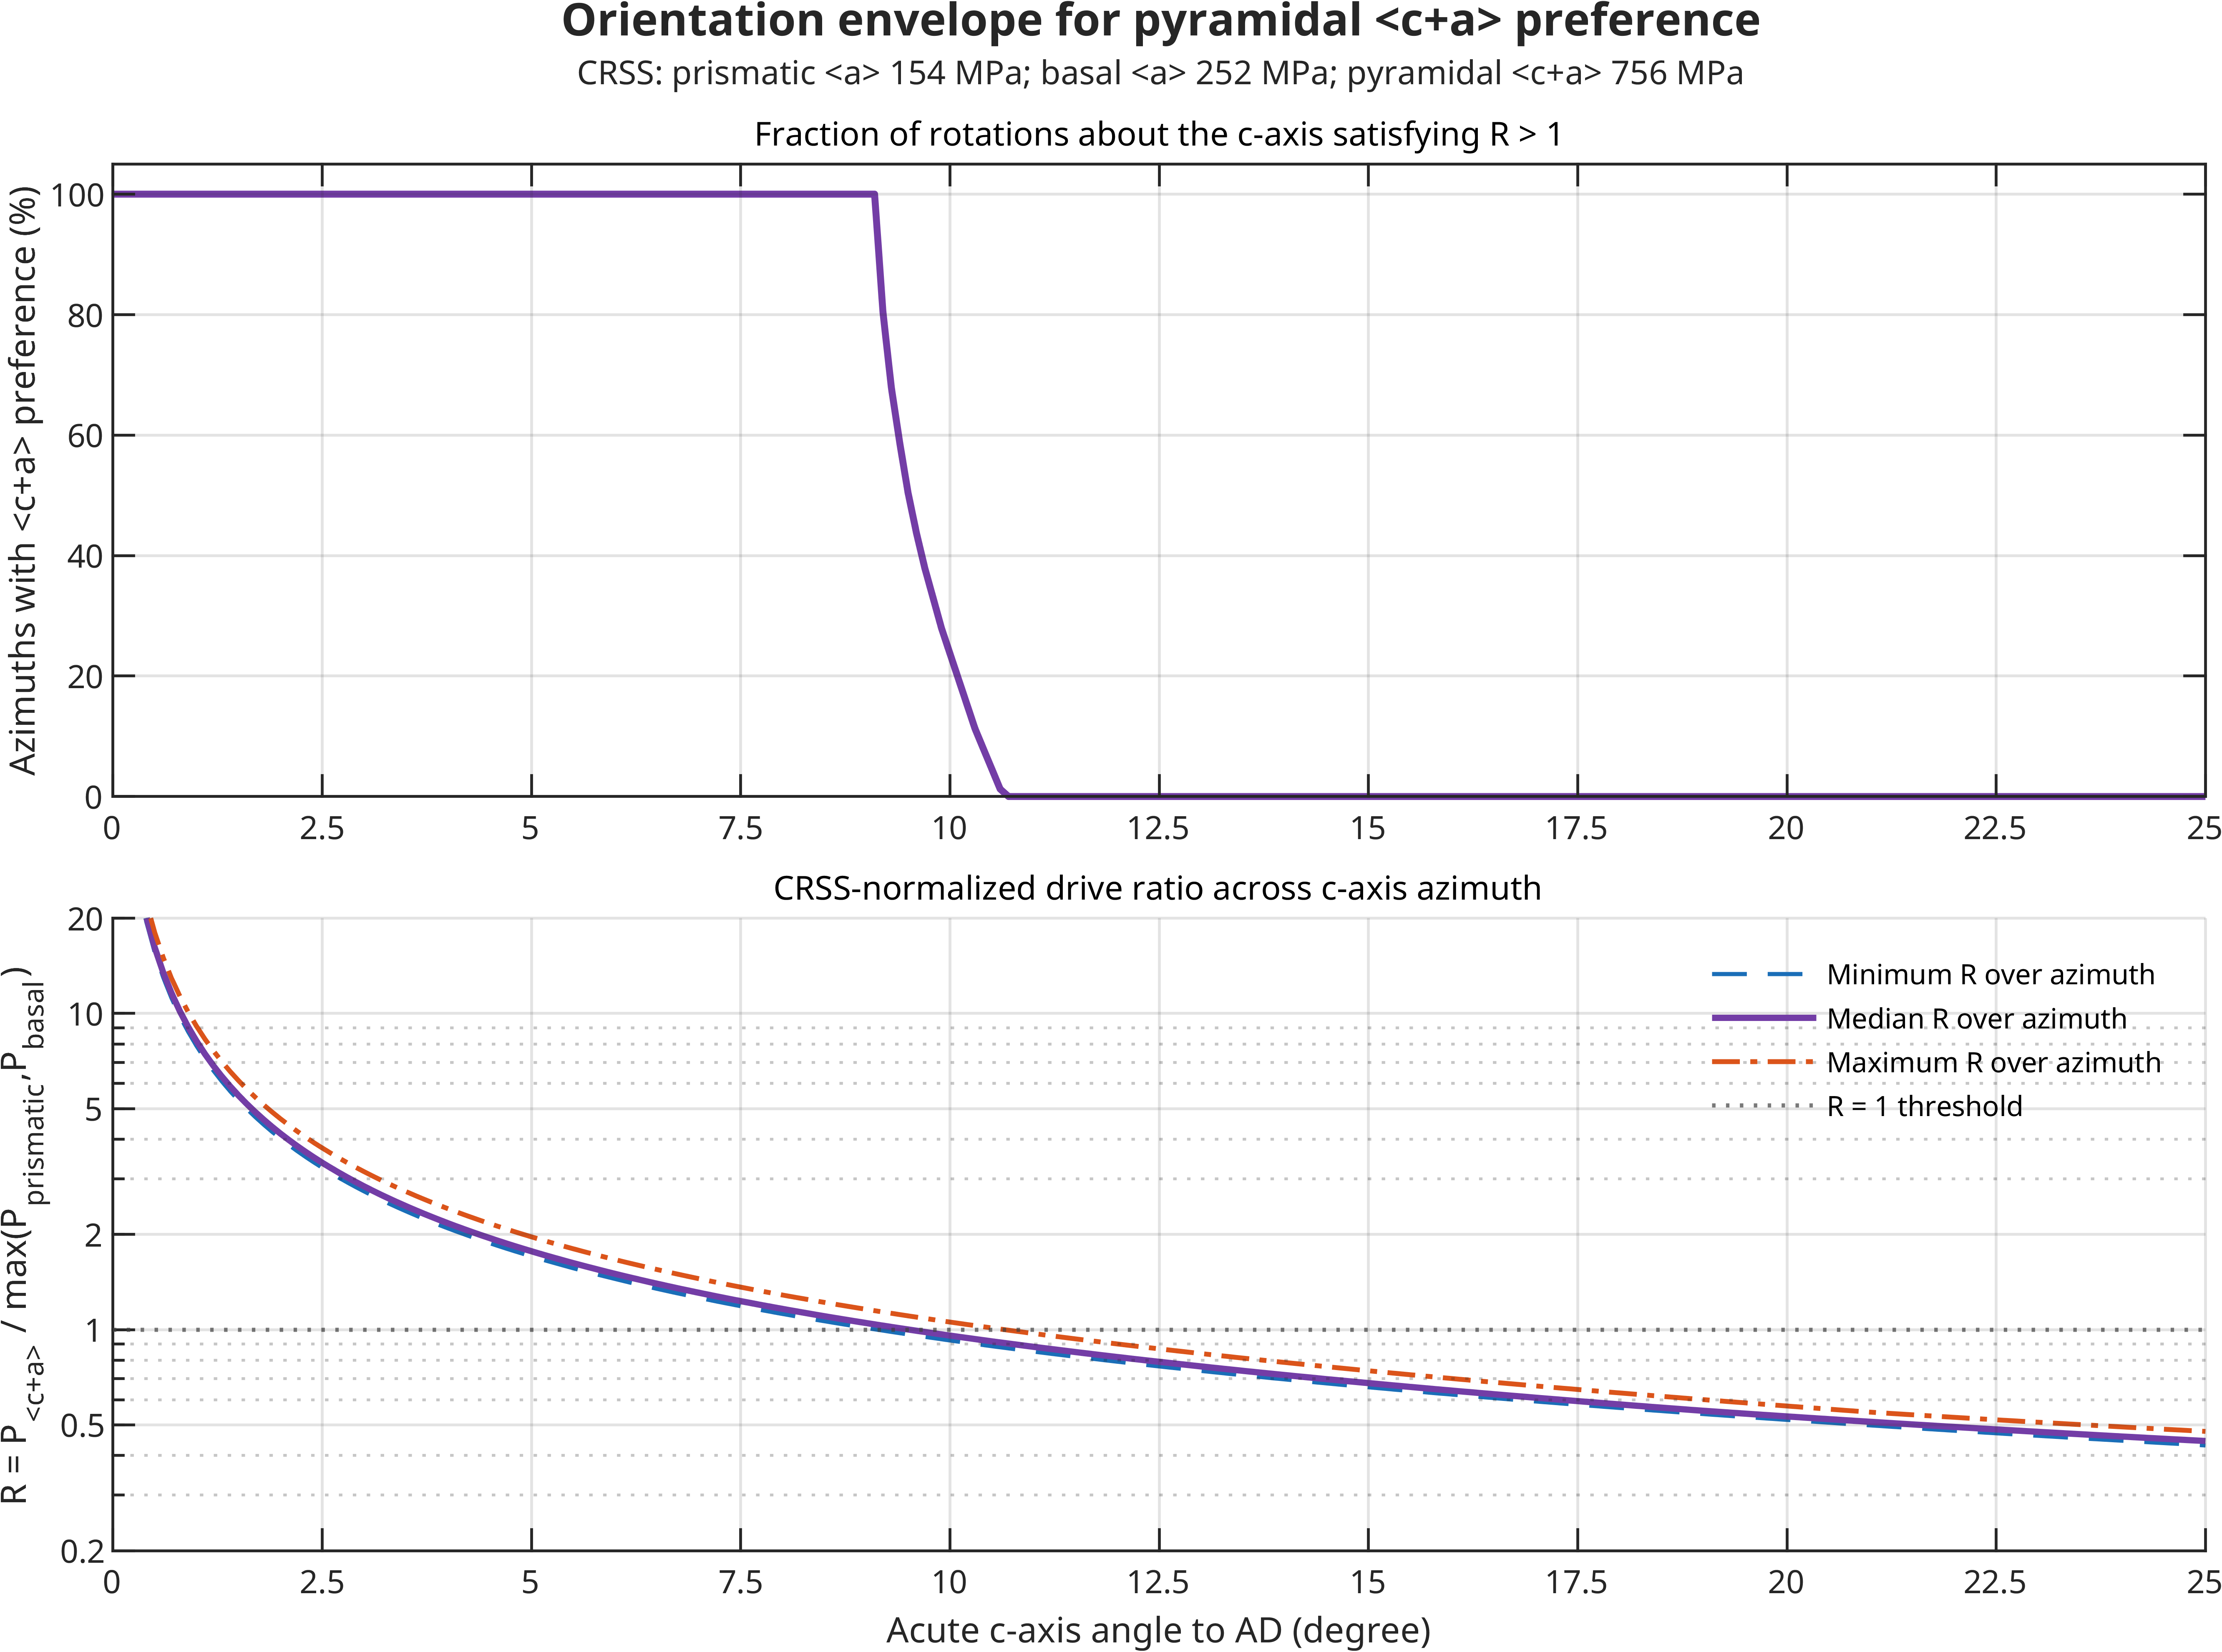

The data file committed next to this chart (first rows):
c_axis_ad_angle_deg, azimuth_fraction_ca_preferred, minimum_drive_ratio, median_drive_ratio, maximum_drive_ratio, minimum_ca_max_abs_schmid, maximum_ca_max_abs_schmid, maximum_prismatic_max_abs_schmid, maximum_basal_max_abs_schmid
0, 1, 1.09840330255459e+15, 1.09840330255459e+15, 1.09840330255459e+15, 0.4035, 0.4035, 4.75404801316694e-33, 1.22464679914735e-16
0.1, 1, 77.24, 79.98, 89.2, 0.4045, 0.4045, 1.52308555240482e-06, 0.001745
0.2, 1, 38.71, 40.08, 44.7, 0.4054, 0.4054, 6.09232365130209e-06, 0.003491
0.3, 1, 25.86, 26.78, 29.87, 0.4063, 0.4064, 1.37076586219676e-05, 0.005236
0.4, 1, 19.44, 20.13, 22.45, 0.4071, 0.4073, 2.43689976739479e-05, 0.006981
0.5, 1, 15.59, 16.14, 18, 0.408, 0.4082, 3.80762109021911e-05, 0.008726
0.6, 1, 13.02, 13.48, 15.03, 0.4089, 0.4091, 5.482913128863e-05, 0.01047
0.7, 1, 11.18, 11.58, 12.91, 0.4098, 0.4101, 7.46275547042163e-05, 0.01222
0.8, 1, 9.806, 10.16, 11.32, 0.4107, 0.411, 9.74712399114089e-05, 0.01396
0.9, 1, 8.735, 9.05, 10.09, 0.4116, 0.4119, 0.0001234, 0.01571
1, 1, 7.879, 8.163, 9.099, 0.4124, 0.4128, 0.0001523, 0.01745
1.1, 1, 7.178, 7.438, 8.29, 0.4133, 0.4137, 0.0001843, 0.01919
1.2, 1, 6.594, 6.833, 7.615, 0.4142, 0.4146, 0.0002193, 0.02094
1.3, 1, 6.099, 6.321, 7.044, 0.415, 0.4155, 0.0002574, 0.02268
1.4, 1, 5.676, 5.883, 6.555, 0.4159, 0.4164, 0.0002985, 0.02442
1.5, 1, 5.309, 5.502, 6.131, 0.4167, 0.4172, 0.0003426, 0.02617
1.6, 1, 4.987, 5.17, 5.759, 0.4176, 0.4181, 0.0003898, 0.02791
1.7, 1, 4.704, 4.876, 5.432, 0.4184, 0.419, 0.00044, 0.02965
1.8, 1, 4.452, 4.615, 5.141, 0.4193, 0.4199, 0.0004933, 0.0314
1.9, 1, 4.226, 4.381, 4.88, 0.4201, 0.4207, 0.0005496, 0.03314
2, 1, 4.023, 4.171, 4.646, 0.4209, 0.4216, 0.000609, 0.03488
2.1, 1, 3.839, 3.981, 4.433, 0.4218, 0.4224, 0.0006714, 0.03662
2.2, 1, 3.672, 3.808, 4.24, 0.4226, 0.4233, 0.0007368, 0.03836
2.3, 1, 3.52, 3.65, 4.064, 0.4234, 0.4241, 0.0008053, 0.0401
2.4, 1, 3.38, 3.505, 3.903, 0.4242, 0.425, 0.0008768, 0.04184
2.5, 1, 3.251, 3.372, 3.754, 0.425, 0.4258, 0.0009513, 0.04358
2.6, 1, 3.133, 3.249, 3.617, 0.4258, 0.4266, 0.001029, 0.04532
2.7, 1, 3.023, 3.135, 3.489, 0.4266, 0.4275, 0.00111, 0.04705
2.8, 1, 2.92, 3.029, 3.371, 0.4274, 0.4283, 0.001193, 0.04879
2.9, 1, 2.825, 2.931, 3.261, 0.4281, 0.4291, 0.00128, 0.05053
3, 1, 2.737, 2.839, 3.159, 0.4289, 0.4299, 0.00137, 0.05226
3.1, 1, 2.653, 2.753, 3.063, 0.4297, 0.4307, 0.001462, 0.054
3.2, 1, 2.576, 2.672, 2.973, 0.4304, 0.4315, 0.001558, 0.05573
3.3, 1, 2.502, 2.596, 2.888, 0.4312, 0.4323, 0.001657, 0.05747
3.4, 1, 2.433, 2.525, 2.808, 0.4319, 0.4331, 0.001759, 0.0592
3.5, 1, 2.369, 2.457, 2.733, 0.4327, 0.4339, 0.001863, 0.06093
3.6, 1, 2.307, 2.394, 2.662, 0.4334, 0.4347, 0.001971, 0.06267
3.7, 1, 2.249, 2.334, 2.595, 0.4342, 0.4355, 0.002082, 0.0644
3.8, 1, 2.194, 2.277, 2.531, 0.4349, 0.4362, 0.002196, 0.06613
3.9, 1, 2.142, 2.222, 2.471, 0.4356, 0.437, 0.002313, 0.06786
4, 1, 2.092, 2.171, 2.413, 0.4363, 0.4378, 0.002433, 0.06959
4.1, 1, 2.045, 2.122, 2.359, 0.4371, 0.4385, 0.002556, 0.07131
4.2, 1, 2, 2.075, 2.307, 0.4378, 0.4393, 0.002682, 0.07304
4.3, 1, 1.957, 2.031, 2.257, 0.4385, 0.4401, 0.002811, 0.07477
4.4, 1, 1.916, 1.989, 2.21, 0.4392, 0.4408, 0.002943, 0.07649
4.5, 1, 1.877, 1.948, 2.164, 0.4399, 0.4415, 0.003078, 0.07822
4.6, 1, 1.84, 1.909, 2.121, 0.4405, 0.4423, 0.003216, 0.07994
4.7, 1, 1.804, 1.872, 2.08, 0.4412, 0.443, 0.003357, 0.08166
4.8, 1, 1.77, 1.836, 2.04, 0.4419, 0.4437, 0.003501, 0.08338
4.9, 1, 1.737, 1.802, 2.002, 0.4426, 0.4445, 0.003648, 0.0851
5, 1, 1.705, 1.769, 1.965, 0.4432, 0.4452, 0.003798, 0.08682
5.1, 1, 1.675, 1.738, 1.93, 0.4439, 0.4459, 0.003951, 0.08854
5.2, 1, 1.645, 1.707, 1.896, 0.4445, 0.4466, 0.004107, 0.09026
5.3, 1, 1.617, 1.678, 1.863, 0.4452, 0.4473, 0.004266, 0.09198
5.4, 1, 1.59, 1.65, 1.832, 0.4458, 0.448, 0.004428, 0.09369
5.5, 1, 1.564, 1.623, 1.801, 0.4465, 0.4487, 0.004593, 0.0954
5.6, 1, 1.539, 1.597, 1.772, 0.4471, 0.4494, 0.004761, 0.09712
5.7, 1, 1.514, 1.571, 1.744, 0.4477, 0.4501, 0.004932, 0.09883
5.8, 1, 1.491, 1.547, 1.716, 0.4484, 0.4508, 0.005106, 0.1005
5.9, 1, 1.468, 1.523, 1.69, 0.449, 0.4514, 0.005283, 0.1022
... 191 more rows
